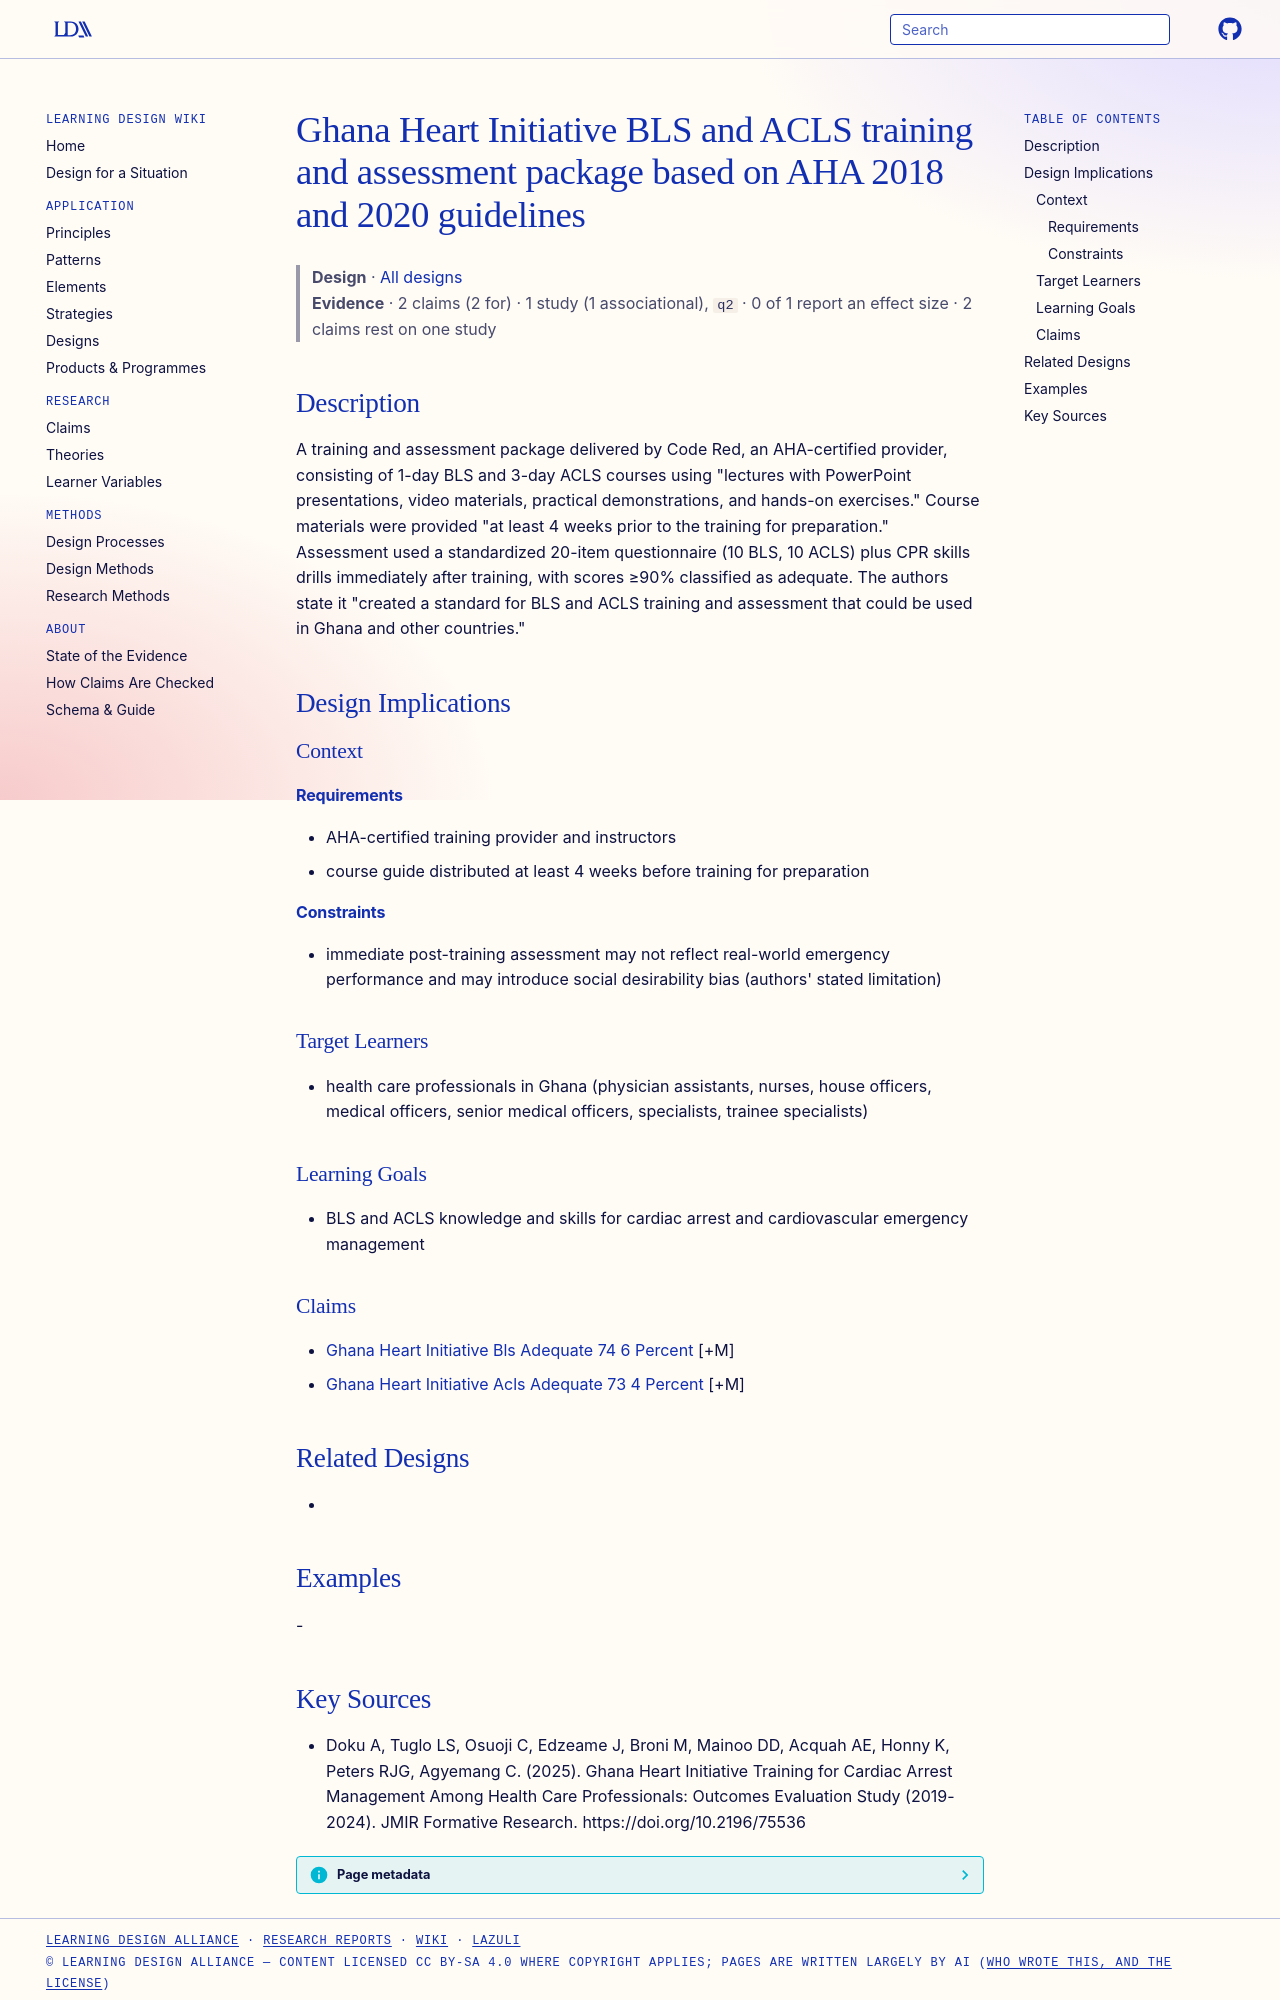

repository: Learning-Design-Alliance/learning-wiki · page: designs/ghana-heart-initiative-bls-acls-training-package/index.html · generator: mkdocs

---
type: design
id: ghana-heart-initiative-bls-acls-training-package
title: Ghana Heart Initiative BLS and ACLS training and assessment package based on AHA 2018 and 2020 guidelines
description: "A training and assessment package delivered by Code Red, an AHA-certified provider, consisting of 1-day BLS and 3-day ACLS courses using \"lectures with PowerPoint presentations, video materials, practical demonstratio..."
status: review
generated:
  by: "process:settle-candidates"
  at: 2026-11-05
sources:
  - id: doku-a-2025
    resource: "https://doi.org/10.2196/75536"
    title: "Doku A, Tuglo LS, Osuoji C, Edzeame J, Broni M, Mainoo DD, Acquah AE, Honny K, Peters RJG, Agyemang C. (2025). Ghana Heart Initiative Training for Cardiac Arrest Management Among Health Care Professionals: Outcomes Evaluation Study (2019-2024). JMIR Formative Research. https://doi.org/10.2196/75536"
    author: Doku A, Tuglo LS, Osuoji C, Edzeame J, Broni M, Mainoo DD, Acquah AE, Honny K, Peters RJG, Agyemang C
---

# Ghana Heart Initiative BLS and ACLS training and assessment package based on AHA 2018 and 2020 guidelines

> **Design** · [All designs](index.md)
> **Evidence** · 2 claims (2 for) · 1 study (1 associational), `q2` · 0 of 1 report an effect size · 2 claims rest on one study

## Description
A training and assessment package delivered by Code Red, an AHA-certified provider, consisting of 1-day BLS and 3-day ACLS courses using "lectures with PowerPoint presentations, video materials, practical demonstrations, and hands-on exercises." Course materials were provided "at least 4 weeks prior to the training for preparation." Assessment used a standardized 20-item questionnaire (10 BLS, 10 ACLS) plus CPR skills drills immediately after training, with scores ≥90% classified as adequate. The authors state it "created a standard for BLS and ACLS training and assessment that could be used in Ghana and other countries."

## Design Implications

### Context
#### Requirements
- AHA-certified training provider and instructors
- course guide distributed at least 4 weeks before training for preparation
#### Constraints
- immediate post-training assessment may not reflect real-world emergency performance and may introduce social desirability bias (authors' stated limitation)

### Target Learners
- health care professionals in Ghana (physician assistants, nurses, house officers, medical officers, senior medical officers, specialists, trainee specialists)

### Learning Goals
- BLS and ACLS knowledge and skills for cardiac arrest and cardiovascular emergency management

### Claims
- [Ghana Heart Initiative Bls Adequate 74 6 Percent](../claims/ghana-heart-initiative-bls-adequate-74-6-percent.md) [+M]
- [Ghana Heart Initiative Acls Adequate 73 4 Percent](../claims/ghana-heart-initiative-acls-adequate-73-4-percent.md) [+M]

## Related Designs
- 

## Examples
-
